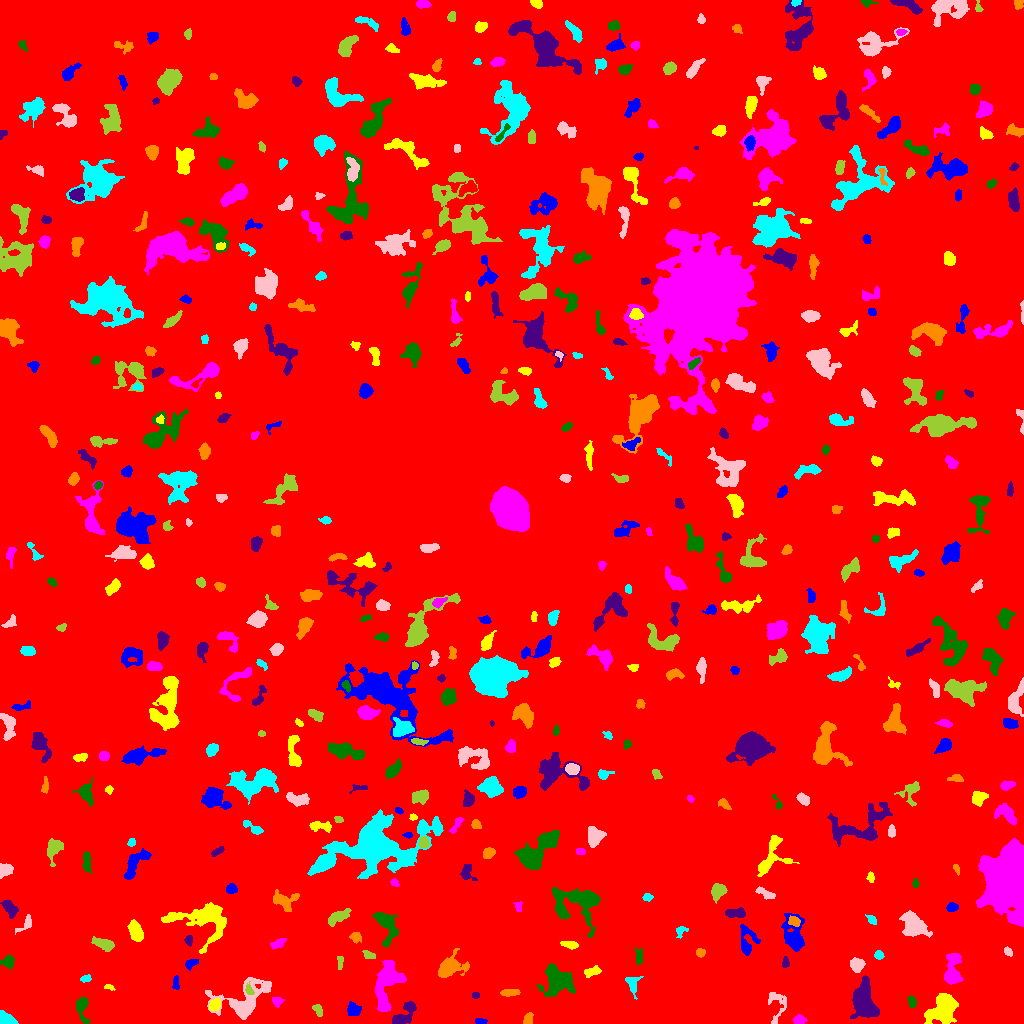

Source data for this figure (header and first rows):
ID, X, Y, A, B, theta, total_flux, mu_max, mu_median, mu_mean, R_fwhm, R_e, R10, R90, x_start, x_end, y_start, y_end, area, greylevel
0, 506.9, 506.7, 298.9, 294.8, 0.7867, 2218804, 15.0, 2.0, 2.598, 75.37, 243.7, 93.87, 394.6, 0, 1023, 0, 1023, 854075, 2.598
1, 480.5, 2.153, 3.114, 1.416, -0.02772, 150.0, 4.0, 2.0, 2.206, 4.068, 2.706, 0.9772, 4.029, 475, 487, 0, 5, 68, 8.206
2, 942.7, 13.89, 8.33, 6.182, 0.8093, 4092, 13.0, 6.0, 5.948, 9.707, 8.575, 3.338, 12.94, 924, 958, 0, 30, 688, 10.95
3, 798.9, 3.638, 2.861, 2.127, 0.02041, 345.0, 6.0, 3.0, 3.194, 4.652, 3.192, 1.262, 4.886, 793, 807, 0, 9, 108, 9.194
4, 82.31, 15.9, 7.34, 2.795, -1.473, 657.0, 7.0, 3.0, 2.933, 4.687, 4.618, 1.784, 7.291, 76, 90, 0, 26, 224, 8.933
5, 404.4, 9.155, 8.671, 3.494, 0.8101, 1428, 10.0, 4.0, 4.682, 6.408, 5.499, 2.111, 8.795, 392, 416, 0, 22, 305, 10.68
6, 527.8, 3.756, 2.934, 1.946, 1.083, 217.0, 4.0, 2.0, 2.127, 4.583, 2.932, 1.262, 4.514, 523, 533, 0, 11, 102, 9.127
7, 5.001, 3.353, 4.042, 2.683, -0.3132, 1993, 31.0, 9.0, 11.32, 4.222, 3.613, 1.382, 5.809, 0, 18, 0, 13, 176, 17.32
8, 777.2, 19.16, 9.234, 5.049, -1.554, 644.0, 4.0, 2.0, 2.486, 8.921, 5.754, 2.394, 8.387, 768, 786, 0, 31, 259, 7.486
9, 317.6, 14.08, 3.314, 1.743, -1.183, 120.0, 4.0, 1.0, 1.224, 3.29, 2.646, 0.7979, 4.334, 312, 322, 7, 19, 98, 9.224
10, 602.8, 10.74, 5.508, 4.665, 0.3267, 856.0, 6.0, 2.0, 2.752, 6.84, 5.171, 2.111, 8.406, 594, 618, 0, 21, 311, 8.752
11, 353.2, 13.24, 3.123, 2.827, -0.5304, 678.0, 10.0, 4.0, 4.109, 4.334, 3.656, 1.493, 5.944, 347, 361, 8, 22, 165, 10.11
12, 214.3, 18.1, 3.133, 2.318, 0.9501, 187.0, 4.0, 1.0, 1.438, 4.334, 3.385, 1.262, 5.293, 209, 220, 13, 25, 130, 10.44
13, 277.1, 21.75, 2.58, 2.12, -0.4165, 216.0, 6.0, 2.0, 2.274, 3.192, 2.764, 0.9772, 4.514, 272, 284, 16, 26, 95, 10.27
14, 911.9, 21.18, 2.571, 1.693, -1.361, 328.0, 10.0, 3.0, 3.527, 2.985, 2.585, 0.9772, 4.26, 907, 916, 16, 28, 93, 10.53
15, 475.5, 28.4, 1.91, 1.463, 1.204628744074827e-12, 80.0, 3.0, 2.0, 1.6, 2.985, 2.185, 0.7979, 3.338, 472, 479, 25, 31, 50, 8.6
16, 509.0, 30.84, 4.476, 1.681, 0.03447, 523.0, 8.0, 4.0, 4.023, 4.652, 3.478, 1.382, 5.499, 500, 520, 27, 34, 130, 10.02
17, 632.7, 39.77, 5.052, 3.159, -1.491, 475.0, 6.0, 3.0, 2.73, 5.412, 4.222, 1.693, 6.482, 625, 643, 24, 47, 174, 8.73
18, 244.2, 23.14, 14.72, 9.329, 0.4671, 2770, 11.0, 3.0, 3.044, 5.614, 8.759, 2.985, 14.35, 205, 271, 4, 46, 910, 9.044
19, 248.8, 33.56, 2.409, 1.667, -1.072, 111.0, 5.0, 1.0, 1.423, 2.326, 2.185, 0.7979, 3.868, 245, 254, 29, 42, 78, 12.42
20, 840.2, 39.12, 2.184, 1.652, -1.514, 112.0, 4.0, 1.0, 1.577, 3.038, 2.257, 0.7979, 3.909, 836, 844, 33, 44, 71, 8.577
21, 175.9, 39.99, 3.795, 1.617, -1.55, 177.0, 5.0, 2.0, 2.058, 3.192, 2.877, 1.128, 4.618, 172, 179, 34, 48, 86, 8.058
22, 108.4, 36.66, 2.278, 1.143, -0.1933, 111.0, 6.0, 2.0, 2.094, 2.394, 1.871, 0.7979, 3.141, 104, 115, 33, 39, 53, 9.094
23, 386.5, 37.72, 13.87, 5.554, 1.359, 2789, 11.0, 3.0, 3.517, 6.652, 8.195, 3.09, 13.6, 375, 406, 12, 63, 793, 9.517
24, 556, 43.63, 7.972, 6.178, -0.8697, 2526, 12.0, 3.0, 3.672, 7.203, 7.269, 2.706, 12.15, 537, 575, 27, 60, 688, 9.672
25, 863.4, 24.28, 8.316, 4.956, -1.454, 4624, 20.0, 5.0, 6.334, 7.653, 7.159, 2.821, 12.27, 850, 879, 5, 48, 730, 12.33
26, 450.3, 56.6, 7.321, 5.024, 0.4298, 2861, 15.0, 5.0, 6.386, 6.956, 6.408, 2.523, 10.48, 438, 469, 46, 75, 448, 10.39
27, 85.48, 44.74, 2.659, 1.545, 0.1082, 272.0, 8.0, 4.0, 3.726, 3.432, 2.523, 0.9772, 4.068, 80, 91, 41, 49, 73, 9.726
28, 857, 58.59, 3.236, 3.032, 0.9099, 788.0, 10.0, 4.0, 4.427, 5.293, 4.029, 1.596, 6.18, 850, 865, 51, 66, 178, 11.43
29, 339.9, 61.02, 3.378, 1.202, -1.527, 143.0, 4.0, 1.0, 1.857, 3.385, 2.523, 0.9772, 4.068, 337, 343, 54, 67, 77, 8.857
30, 807.2, 58.05, 2.31, 1.545, -0.1945, 154.0, 6.0, 2.5, 2.655, 3.038, 2.257, 0.7979, 3.568, 803, 815, 55, 61, 58, 8.655
31, 190.8, 59.97, 3.2, 1.972, 0.4817, 333.0, 7.0, 3.0, 3.142, 3.868, 3.141, 1.262, 4.82, 185, 198, 53, 64, 106, 10.14
32, 592.1, 51.84, 3.991, 1.929, 0.1933, 414.0, 9.0, 2.0, 3.0, 3.241, 3.29, 1.262, 5.499, 584, 601, 46, 58, 138, 9.0
33, 952.5, 52.71, 8.964, 3.883, 1.505, 1861, 11.0, 4.0, 4.528, 6.18, 6.383, 2.394, 10.03, 944, 963, 39, 70, 411, 9.528
34, 7.724, 61.61, 3.154, 2.739, 0.06852, 598.0, 10.0, 4.0, 4.182, 4.184, 3.613, 1.382, 5.642, 0, 14, 55, 68, 143, 10.18
35, 785.4, 60.75, 2.811, 1.596, -1.55, 203.0, 5.0, 3.0, 2.781, 3.478, 2.585, 1.128, 4.107, 782, 789, 56, 67, 73, 8.781
36, 700.3, 70.61, 2.244, 2.078, -0.6237, 184.0, 4.0, 2.0, 2.39, 4.222, 2.821, 1.128, 4.26, 696, 705, 66, 75, 77, 8.39
37, 879.1, 68.29, 2.019, 1.922, -0.7526, 197.0, 6.0, 2.0, 2.558, 3.478, 2.585, 0.9772, 3.949, 874, 884, 64, 73, 77, 9.558
38, 1007, 72.09, 2.043, 1.324, -0.6798, 64.0, 4.0, 1.0, 0.9143, 2.326, 2.034, 0.5642, 3.338, 1004, 1012, 67, 77, 70, 7.914
39, 368.8, 68.66, 3.67, 1.841, -0.4247, 208.0, 4.0, 2.0, 2.286, 4.918, 3.192, 1.262, 4.787, 362, 375, 65, 73, 91, 9.286
40, 493.2, 78.47, 5.117, 3.192, 0.8076, 814.0, 8.0, 3.0, 3.18, 5.499, 4.583, 1.784, 7.527, 484, 504, 70, 92, 256, 9.18
41, 793.4, 88.29, 9.434, 4.895, -1.373, 2637, 13.0, 5.0, 5.16, 6.232, 6.91, 2.585, 11.16, 781, 804, 72, 110, 511, 10.16
42, 570, 78.53, 4.197, 1.612, -0.1485, 427.0, 9.0, 3.0, 3.558, 3.241, 3.141, 1.128, 5.262, 560, 578, 74, 82, 120, 9.558
43, 278.8, 80.11, 2.904, 1.728, 0.4902, 150.0, 4.0, 1.0, 1.22, 3.868, 2.764, 0.9772, 4.406, 270, 286, 74, 85, 123, 8.22
44, 638.7, 66.45, 4.143, 1.82, -1.532, 247.0, 5.0, 2.0, 2.167, 3.385, 3.338, 1.262, 5.293, 635, 643, 59, 76, 114, 8.167
45, 188.6, 83.21, 2.409, 1.852, -1.474, 199.0, 5.0, 2.5, 2.618, 3.478, 2.646, 0.9772, 4.146, 184, 192, 77, 88, 76, 8.618
46, 354.9, 86.42, 2.468, 2.227, 0.02889, 120.0, 3.0, 1.0, 1.121, 3.656, 2.932, 0.9772, 4.37, 349, 361, 80, 91, 107, 10.12
47, 680.5, 92.13, 3.346, 2.458, 0.9954, 153.0, 4.0, 1.0, 1.628, 3.7, 3.038, 1.128, 4.918, 676, 688, 85, 97, 94, 7.628
48, 914.2, 97.49, 6.172, 4.506, -0.6334, 2138, 14.0, 3.0, 4.217, 5.89, 5.971, 2.257, 10.49, 899, 932, 86, 113, 507, 10.22
49, 104.1, 79.16, 5.71, 2.412, -0.334, 475.0, 6.0, 2.0, 2.189, 5.046, 4.478, 1.693, 7.225, 91, 114, 72, 87, 217, 8.189
50, 34.89, 86.25, 2.094, 1.449, 0.06568, 130.0, 5.0, 2.0, 2.364, 2.821, 2.185, 0.7979, 3.29, 32, 39, 81, 89, 55, 9.364
51, 746.9, 82.08, 8.097, 4.151, 1.55, 704.0, 6.0, 2.0, 2.264, 5.698, 5.171, 1.954, 8.686, 740, 760, 68, 99, 311, 8.264
52, 135.9, 91.77, 5.095, 2.72, -1.223, 1355, 13.0, 5.0, 5.335, 5.323, 4.787, 1.871, 7.506, 127, 143, 82, 104, 254, 11.33
53, 1012, 146.7, 12.64, 9.047, 1.517, 110503, 228.0, 19.0, 39.42, 9.541, 10.66, 3.989, 21.03, 976, 1023, 97, 185, 2803, 44.42
54, 386.1, 98.56, 9.504, 4.517, -1.247, 1200, 6.0, 3.0, 2.771, 8.463, 6.358, 2.459, 10.05, 373, 398, 76, 111, 433, 8.771
55, 735.2, 110.6, 4.839, 2.07, 0.01849, 635.0, 8.0, 4.0, 3.629, 5.323, 4.029, 1.596, 6.206, 725, 745, 106, 116, 175, 11.63
56, 794.1, 102.1, 2.984, 2.225, -0.4817, 457.0, 8.0, 4.0, 4.193, 4.583, 3.338, 1.382, 5.109, 788, 800, 97, 108, 109, 14.19
57, 871.9, 103.6, 2.588, 1.634, -0.7762, 203.0, 7.0, 2.0, 2.506, 2.764, 2.585, 0.9772, 4.107, 865, 876, 99, 109, 81, 9.506
58, 26.03, 99.2, 5.367, 2.466, 0.7382, 391.0, 7.0, 3.0, 2.985, 3.656, 3.478, 1.262, 5.642, 15, 31, 89, 109, 131, 8.985
59, 336.9, 106, 5.779, 2.325, 0.4974, 985.0, 11.0, 4.0, 4.191, 4.951, 4.297, 1.693, 7.024, 328, 351, 97, 115, 235, 10.19
... 481 more rows
